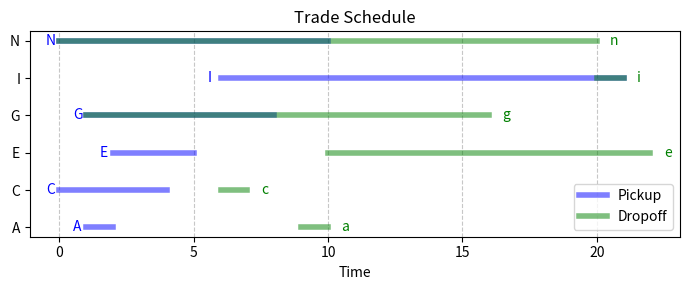

Write the Python code that produced this figure.
import matplotlib.pyplot as plt
import random

# Fix trades by ensuring all time windows are integers
def fix_trades(trades):
    times = [t for window in trades.values() for t in window if t is not None]
    if len(times) == 4*len(trades):  # All times are already integers
        return trades
    fixed_trades = {}
    min_time = min(times) - 1
    max_time = max(times) + 1
    fixed_trades = {}
    for port, windows in trades.items():
        ep, lp, ed, ld = windows
        if ep is None: ep = min_time
        if ld is None: ld = max_time
        if ed is None: ed = ep
        if lp is None: lp = ld
        fixed_trades[port] = (ep, lp, ed, ld)
    return fixed_trades

# Plot the schedule graph
def plot_schedule(trades):
    fig, ax = plt.subplots(figsize=(7, 3))
    y_positions = range(len(trades))
    for i, (trade, (ep, lp, ed, ld)) in enumerate(trades.items()):
        # Plot pickup window
        ax.plot([ep, lp], [i, i], color='blue', linewidth=4, label='Pickup' if i == 0 else "", alpha=0.5)
        # Plot dropoff window
        ax.plot([ed, ld], [i, i], color='green', linewidth=4, label='Dropoff' if i == 0 else "", alpha=0.5)
        # Add labels
        ax.text(ep - 0.5, i, f"{trade}", verticalalignment='center', color='blue')
        ax.text(ld + 0.5, i, f"{trade.lower()}", verticalalignment='center', color='green')

    ax.set_yticks(y_positions)
    ax.set_yticklabels(trades.keys())
    ax.set_xlabel("Time")
    ax.set_title("Trade Schedule")
    ax.legend()
    plt.grid(axis='x', linestyle='--', alpha=0.7)
    plt.tight_layout()
    plt.show()

def is_feasible(trades, sequence):
    # Check uppercase precedes lowercase, and time feasibility
    time = 0
    visited = {}
    for ch in sequence:
        t = trades[ch.upper()]  # Get the time windows for the port
        if ch.isupper():
            time = max(time, t[0])  # Earliest pickup
            if time > t[1]: return False  # Too late for pickup
            visited[ch.upper()] = time
        else:
            if ch.upper() not in visited: return False  # Dropoff before pickup
            time = max(time, t[2])  # Earliest dropoff
            if time > t[3]: return False  # Too late
    return True

# Generate orders based on different criteria
def generate_init_schedules(trades):
    # Create a dictionary with pickup and dropoff ports
    ports = {}
    for port, windows in trades.items():
        ep, lp, ed, ld = windows
        ports[port.upper()] = (ep, lp)
        ports[port.lower()] = (ed, ld)

    # Order by earliest time in the time window
    earliest_order = sorted(ports.keys(), key=lambda x: ports[x][0])
    # Order by midpoint of the time window
    midpoint_order = sorted(ports.keys(), key=lambda x: (ports[x][0] + ports[x][1]) / 2)
    # Order by latest time in the time window
    latest_order = sorted(ports.keys(), key=lambda x: ports[x][1])

    return [''.join(earliest_order), ''.join(midpoint_order), ''.join(latest_order)]

# Generate 100 schedules by swapping adjacent ports
def generate_schedules(trades, num_schedules=100):
    schedules = generate_init_schedules(trades)
    i = 0
    while len(schedules) < num_schedules:
        i+=1
        schedule = list(random.choice(schedules))  # Pick a random schedule
        idx = random.randint(0, len(schedule) - 2)  # Pick a random adjacent pair
        schedule[idx], schedule[idx + 1] = schedule[idx + 1], schedule[idx]  # Swap them
        schedule = ''.join(schedule)  # Convert back to string
        if schedule not in schedules and is_feasible(trades, schedule):  # Check if the new schedule is unique and valid
            schedules.append(''.join(schedule))
    print(i)
    return schedules

if __name__ == "__main__":
    # trades = {
    #     'A': (1,2,9,10),
    #     'C': (3,4,6,7),
    #     'E': (2,5,10,13),
    #     'G': (1,8,9,16),
    #     'I': (6,7,20,21),
    #     'N': (5,10,15,20)
    # }
    trades = {
        'A': (1,2,9,10),
        'C': (None,4,6,7),
        'E': (2,5,10,None),
        'G': (1,8,None,16),
        'I': (6,None,20,21),
        'N': (None,10,None,20)
    }
    fixed_trades = fix_trades(trades)

    # Generate schedules
    schedules = generate_schedules(fixed_trades)

    # Print the generated schedules
    for i, schedule in enumerate(schedules):
        print(f"Schedule {i + 1}: {schedule}")

    plot_schedule(fixed_trades)
